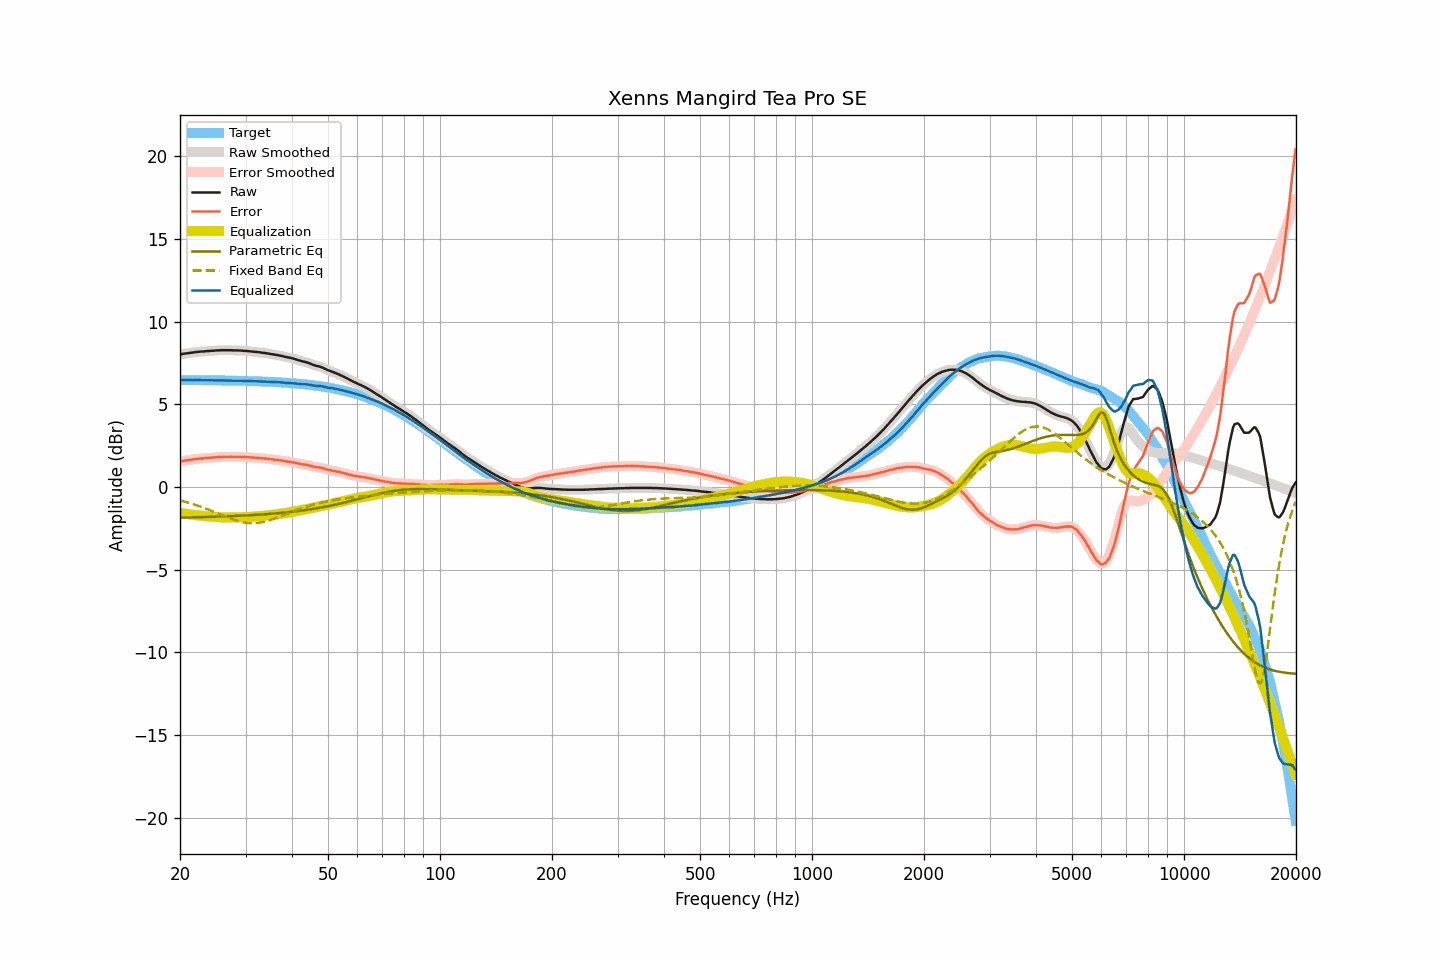

Values plotted in this chart, from the file beside it:
frequency, raw, smoothed, error, error_smoothed, equalization, parametric_eq, fixed_band_eq, equalized_raw, equalized_smoothed, target
20.00, 8.03, 8.03, 1.55, 1.55, -1.55, -1.84, -0.81, 6.48, 6.48, 6.48
20.20, 8.04, 8.04, 1.56, 1.57, -1.57, -1.84, -0.83, 6.47, 6.48, 6.48
20.40, 8.06, 8.06, 1.58, 1.58, -1.58, -1.84, -0.86, 6.48, 6.48, 6.48
20.61, 8.08, 8.08, 1.60, 1.60, -1.60, -1.84, -0.88, 6.48, 6.48, 6.48
20.81, 8.09, 8.09, 1.62, 1.62, -1.62, -1.84, -0.91, 6.47, 6.48, 6.48
21.02, 8.10, 8.10, 1.63, 1.63, -1.63, -1.83, -0.94, 6.47, 6.47, 6.47
21.23, 8.12, 8.12, 1.65, 1.64, -1.65, -1.83, -0.97, 6.48, 6.47, 6.47
21.44, 8.13, 8.13, 1.66, 1.66, -1.66, -1.83, -1.00, 6.47, 6.47, 6.47
21.66, 8.14, 8.15, 1.67, 1.67, -1.67, -1.83, -1.03, 6.47, 6.47, 6.47
21.87, 8.16, 8.16, 1.69, 1.69, -1.69, -1.83, -1.06, 6.47, 6.47, 6.47
22.09, 8.17, 8.17, 1.70, 1.70, -1.70, -1.82, -1.09, 6.47, 6.47, 6.47
22.31, 8.18, 8.18, 1.71, 1.71, -1.71, -1.82, -1.12, 6.47, 6.47, 6.47
22.54, 8.19, 8.19, 1.72, 1.72, -1.72, -1.82, -1.15, 6.47, 6.47, 6.47
22.76, 8.20, 8.20, 1.73, 1.73, -1.73, -1.82, -1.19, 6.47, 6.47, 6.47
22.99, 8.20, 8.20, 1.73, 1.74, -1.74, -1.81, -1.22, 6.46, 6.47, 6.47
23.22, 8.21, 8.21, 1.74, 1.75, -1.75, -1.81, -1.26, 6.46, 6.46, 6.47
23.45, 8.22, 8.22, 1.76, 1.75, -1.76, -1.81, -1.30, 6.47, 6.46, 6.46
23.69, 8.23, 8.23, 1.77, 1.76, -1.76, -1.80, -1.33, 6.47, 6.46, 6.46
23.92, 8.23, 8.24, 1.77, 1.77, -1.77, -1.80, -1.37, 6.46, 6.46, 6.46
24.16, 8.24, 8.24, 1.78, 1.78, -1.78, -1.80, -1.41, 6.46, 6.46, 6.46
24.40, 8.25, 8.25, 1.79, 1.79, -1.79, -1.80, -1.45, 6.46, 6.46, 6.46
24.65, 8.25, 8.26, 1.79, 1.80, -1.80, -1.79, -1.49, 6.45, 6.46, 6.46
24.89, 8.26, 8.26, 1.80, 1.80, -1.80, -1.79, -1.53, 6.46, 6.46, 6.46
25.14, 8.27, 8.27, 1.81, 1.81, -1.81, -1.79, -1.57, 6.46, 6.46, 6.46
25.39, 8.27, 8.27, 1.82, 1.82, -1.82, -1.78, -1.61, 6.45, 6.46, 6.45
25.65, 8.28, 8.28, 1.83, 1.82, -1.82, -1.78, -1.65, 6.46, 6.46, 6.45
25.91, 8.28, 8.28, 1.83, 1.83, -1.83, -1.78, -1.69, 6.45, 6.45, 6.45
26.16, 8.28, 8.28, 1.83, 1.83, -1.83, -1.77, -1.73, 6.45, 6.45, 6.45
26.43, 8.28, 8.28, 1.83, 1.83, -1.83, -1.77, -1.77, 6.45, 6.45, 6.45
26.69, 8.28, 8.28, 1.83, 1.83, -1.83, -1.77, -1.81, 6.45, 6.45, 6.45
26.96, 8.28, 8.28, 1.84, 1.84, -1.84, -1.76, -1.85, 6.45, 6.45, 6.45
27.23, 8.28, 8.28, 1.84, 1.84, -1.84, -1.76, -1.89, 6.44, 6.44, 6.44
27.50, 8.28, 8.28, 1.84, 1.84, -1.84, -1.75, -1.92, 6.44, 6.44, 6.44
27.77, 8.27, 8.27, 1.83, 1.83, -1.84, -1.75, -1.96, 6.43, 6.44, 6.44
28.05, 8.27, 8.27, 1.83, 1.83, -1.84, -1.75, -1.99, 6.44, 6.44, 6.44
28.33, 8.27, 8.27, 1.84, 1.83, -1.83, -1.74, -2.02, 6.44, 6.43, 6.44
28.62, 8.27, 8.27, 1.84, 1.83, -1.83, -1.74, -2.05, 6.44, 6.44, 6.43
28.90, 8.26, 8.26, 1.83, 1.83, -1.83, -1.73, -2.07, 6.43, 6.43, 6.43
29.19, 8.26, 8.26, 1.83, 1.83, -1.83, -1.73, -2.10, 6.43, 6.43, 6.43
29.48, 8.25, 8.25, 1.82, 1.82, -1.83, -1.72, -2.12, 6.43, 6.43, 6.43
29.78, 8.24, 8.25, 1.82, 1.82, -1.82, -1.72, -2.14, 6.42, 6.42, 6.42
30.08, 8.24, 8.24, 1.82, 1.82, -1.82, -1.71, -2.15, 6.42, 6.42, 6.42
30.38, 8.23, 8.23, 1.81, 1.81, -1.81, -1.71, -2.17, 6.42, 6.42, 6.42
30.68, 8.22, 8.22, 1.80, 1.81, -1.80, -1.70, -2.17, 6.42, 6.42, 6.42
30.99, 8.21, 8.21, 1.80, 1.80, -1.80, -1.70, -2.18, 6.41, 6.41, 6.41
31.30, 8.20, 8.20, 1.79, 1.79, -1.79, -1.69, -2.18, 6.41, 6.41, 6.41
31.61, 8.19, 8.19, 1.78, 1.78, -1.79, -1.69, -2.18, 6.41, 6.41, 6.41
31.93, 8.18, 8.18, 1.78, 1.78, -1.78, -1.68, -2.17, 6.40, 6.40, 6.40
32.24, 8.17, 8.17, 1.77, 1.77, -1.77, -1.67, -2.17, 6.40, 6.40, 6.40
32.57, 8.16, 8.16, 1.76, 1.76, -1.76, -1.67, -2.15, 6.40, 6.40, 6.40
32.89, 8.15, 8.15, 1.76, 1.75, -1.75, -1.66, -2.14, 6.40, 6.39, 6.39
33.22, 8.13, 8.13, 1.74, 1.75, -1.75, -1.65, -2.12, 6.38, 6.39, 6.39
33.55, 8.12, 8.12, 1.74, 1.74, -1.74, -1.65, -2.10, 6.38, 6.38, 6.39
33.89, 8.11, 8.11, 1.73, 1.73, -1.73, -1.64, -2.08, 6.38, 6.38, 6.38
34.23, 8.09, 8.09, 1.71, 1.72, -1.72, -1.63, -2.05, 6.38, 6.38, 6.38
34.57, 8.08, 8.08, 1.71, 1.71, -1.70, -1.63, -2.03, 6.38, 6.37, 6.37
34.92, 8.06, 8.06, 1.69, 1.69, -1.69, -1.62, -2.00, 6.37, 6.37, 6.37
35.27, 8.04, 8.04, 1.68, 1.68, -1.68, -1.61, -1.96, 6.36, 6.36, 6.36
35.62, 8.03, 8.03, 1.67, 1.67, -1.67, -1.60, -1.93, 6.36, 6.36, 6.36
35.97, 8.01, 8.01, 1.66, 1.66, -1.66, -1.59, -1.90, 6.35, 6.35, 6.35
... 635 more rows
